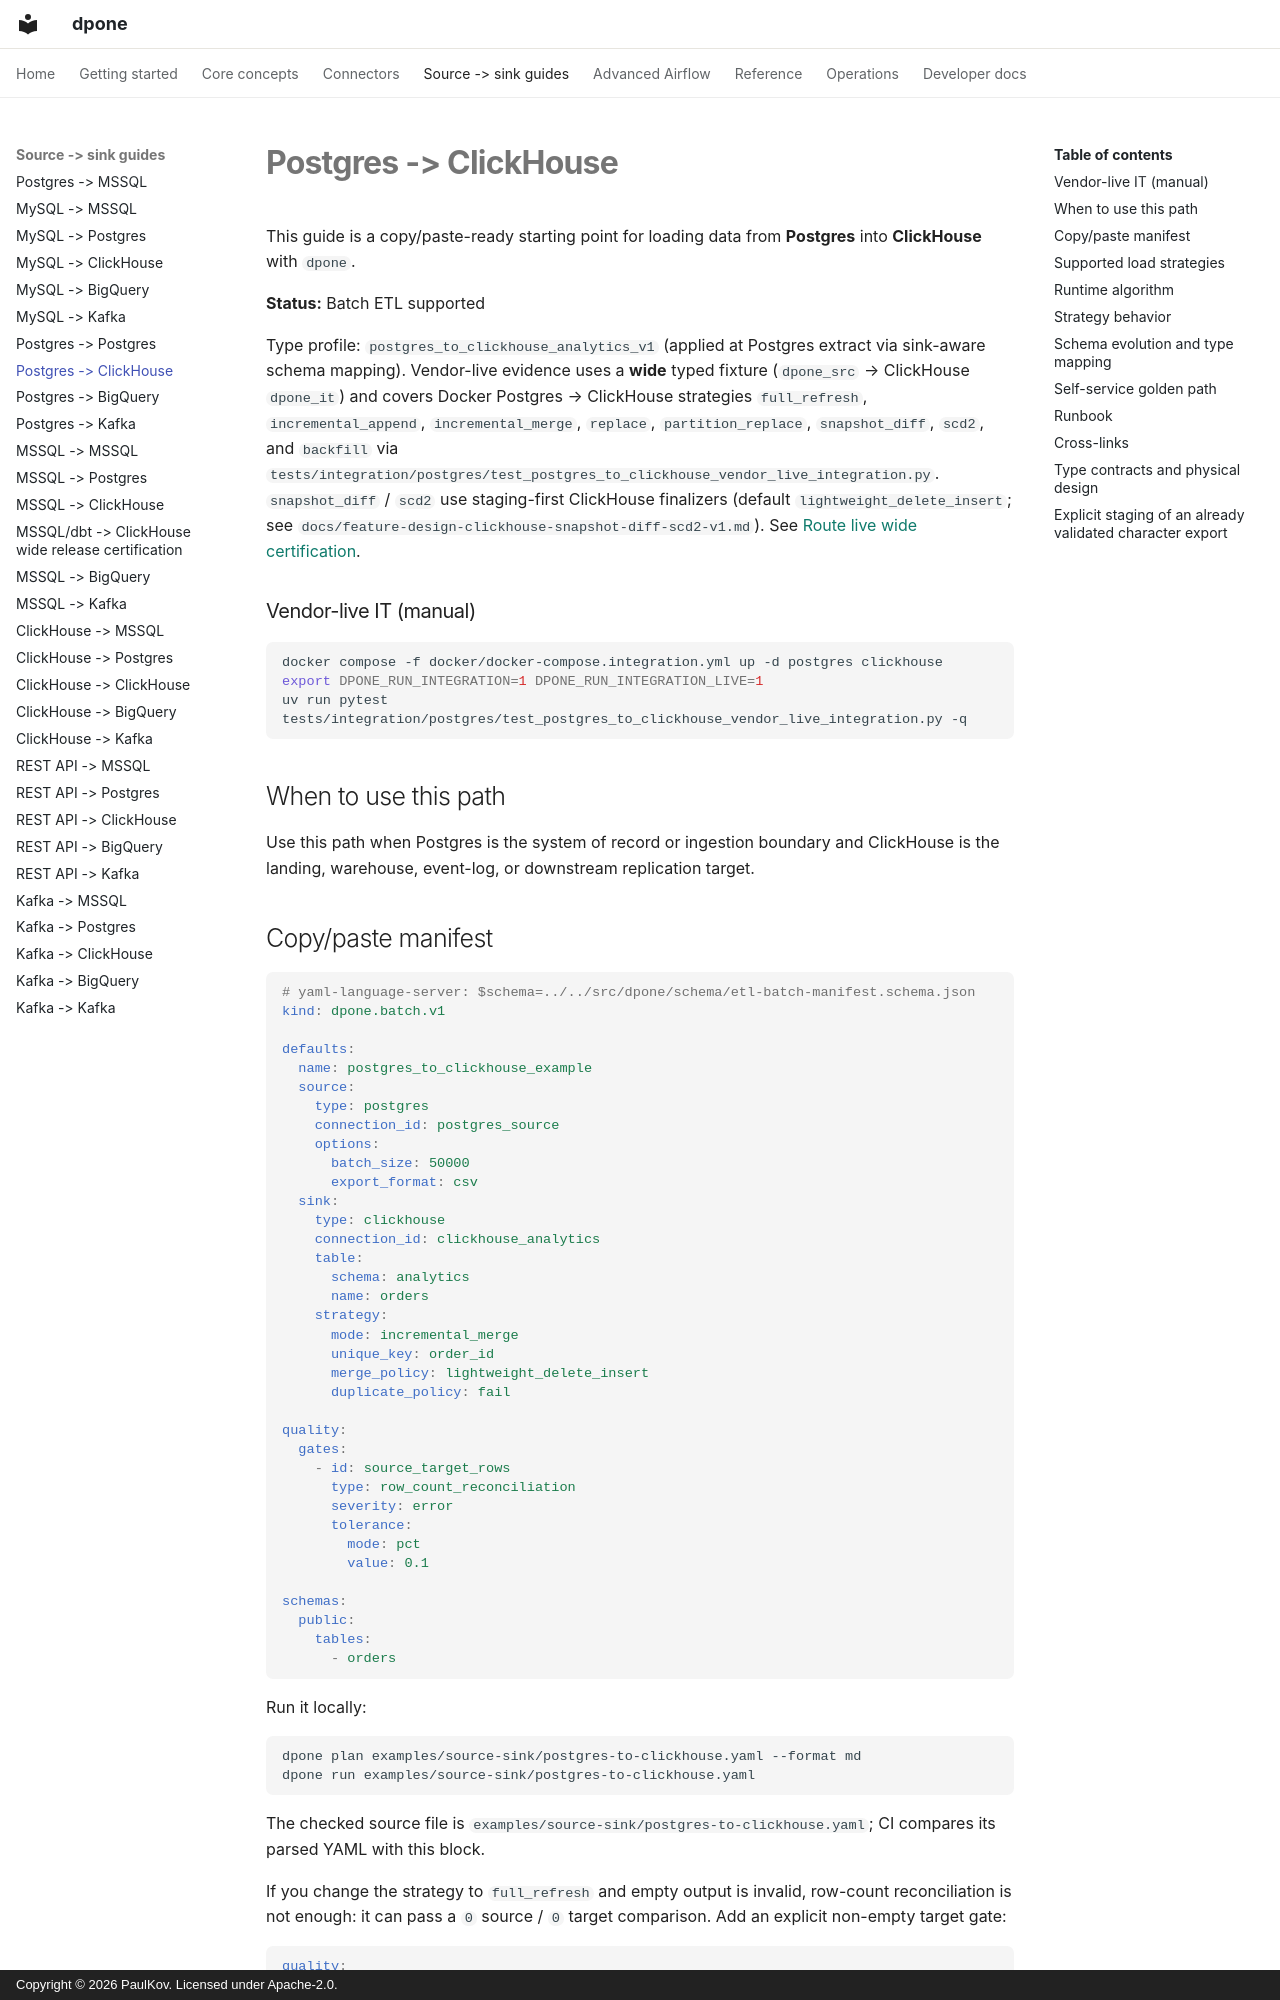

repository: PaulKov/dpone · page: source-sink/postgres-to-clickhouse/index.html · generator: mkdocs · copyright: Copyright © 2026 PaulKov. Licensed under Apache-2.0.

# Postgres -> ClickHouse

This guide is a copy/paste-ready starting point for loading data from **Postgres** into **ClickHouse** with `dpone`.

**Status:** Batch ETL supported

Type profile: `postgres_to_clickhouse_analytics_v1` (applied at Postgres extract
via sink-aware schema mapping). Vendor-live evidence uses a **wide** typed
fixture (`dpone_src` → ClickHouse `dpone_it`) and covers Docker Postgres →
ClickHouse strategies `full_refresh`, `incremental_append`,
`incremental_merge`, `replace`, `partition_replace`, `snapshot_diff`, `scd2`,
and `backfill` via
`tests/integration/postgres/test_postgres_to_clickhouse_vendor_live_integration.py`.
`snapshot_diff` / `scd2` use staging-first ClickHouse finalizers (default
`lightweight_delete_insert`; see
`docs/feature-design-clickhouse-snapshot-diff-scd2-v1.md`). See
[Route live wide certification](../testing/route-live-wide-certification.md).

### Vendor-live IT (manual)

```bash
docker compose -f docker/docker-compose.integration.yml up -d postgres clickhouse
export DPONE_RUN_INTEGRATION=1 DPONE_RUN_INTEGRATION_LIVE=1
uv run pytest tests/integration/postgres/test_postgres_to_clickhouse_vendor_live_integration.py -q
```

## When to use this path

Use this path when Postgres is the system of record or ingestion boundary and ClickHouse is the landing, warehouse, event-log, or downstream replication target.

## Copy/paste manifest

```yaml
# yaml-language-server: $schema=../../src/dpone/schema/etl-batch-manifest.schema.json
kind: dpone.batch.v1

defaults:
  name: postgres_to_clickhouse_example
  source:
    type: postgres
    connection_id: postgres_source
    options:
      batch_size: 50000
      export_format: csv
  sink:
    type: clickhouse
    connection_id: clickhouse_analytics
    table:
      schema: analytics
      name: orders
    strategy:
      mode: incremental_merge
      unique_key: order_id
      merge_policy: lightweight_delete_insert
      duplicate_policy: fail

quality:
  gates:
    - id: source_target_rows
      type: row_count_reconciliation
      severity: error
      tolerance:
        mode: pct
        value: 0.1

schemas:
  public:
    tables:
      - orders
```

Run it locally:

```bash
dpone plan examples/source-sink/postgres-to-clickhouse.yaml --format md
dpone run examples/source-sink/postgres-to-clickhouse.yaml
```

The checked source file is `examples/source-sink/postgres-to-clickhouse.yaml`;
CI compares its parsed YAML with this block.

If you change the strategy to `full_refresh` and empty output is invalid,
row-count reconciliation is not enough: it can pass a `0` source / `0` target
comparison. Add an explicit non-empty target gate:

```yaml
quality:
  gates:
    - id: target_min_rows
      type: min_rows
      side: target
      threshold: 1
      severity: error
```
